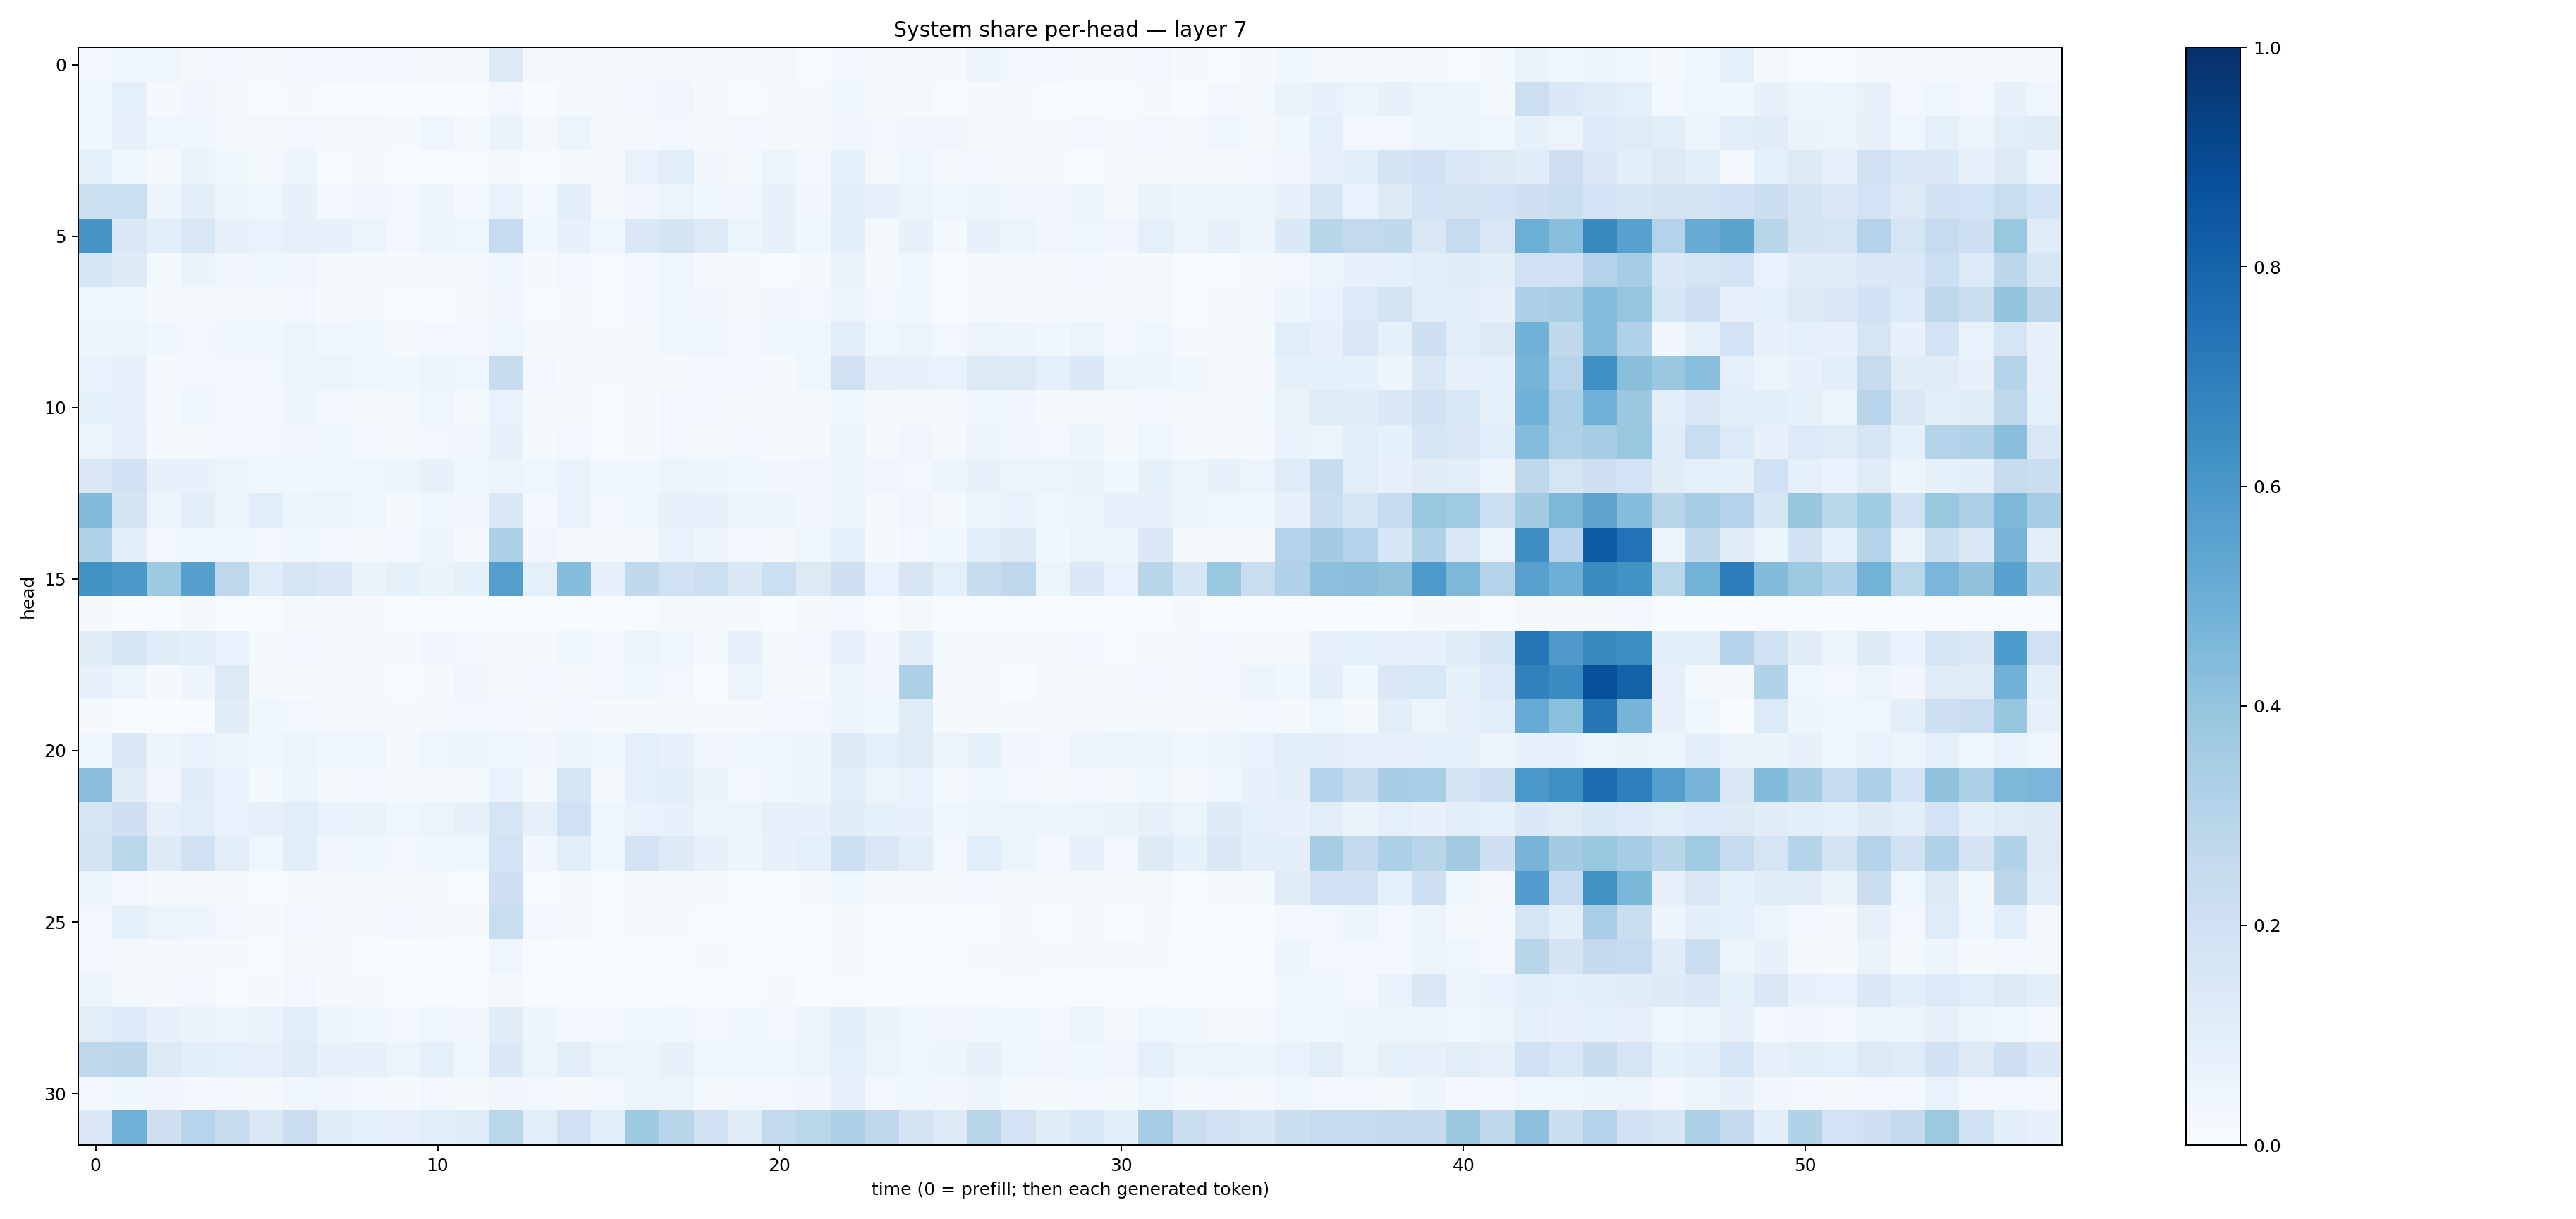

Values plotted in this chart, from the file beside it:
0.027672924, 0.03580484, 0.03815691, 0.015844556, 0.030239318, 0.017960126, 0.02411173, 0.02671181, 0.02729958, 0.024378657, 0.018873708, 0.020644043, 0.1213507, 0.018740699, 0.013808028, 0.019707652, 0.0098031005, 0.020147255, 0.009146443, 0.010171357, 0.016702406, 0.006828, 0.031023175, 0.010792645
0.03975, 0.08645, 0.009147, 0.03366, 0.01321, 0.004322, 0.01065, 0.004755, 0.005164, 0.002654, 0.003751, 0.003502, 0.02613, 0.001772, 0.0145, 0.008709, 0.02815, 0.03495, 0.01352, 0.005123, 0.01023, 0.01558, 0.03519, 0.01734
0.03904, 0.07872, 0.04569, 0.0394, 0.01578, 0.01887, 0.02723, 0.01955, 0.01681, 0.01329, 0.04241, 0.01762, 0.0661, 0.0203, 0.05982, 0.01819, 0.0211, 0.02945, 0.01867, 0.02835, 0.0206, 0.01907, 0.03371, 0.0247
0.09154, 0.03573, 0.01068, 0.06365, 0.03801, 0.01727, 0.04949, 0.007671, 0.01407, 0.00424, 0.004558, 0.005432, 0.01546, 0.003965, 0.01468, 0.01479, 0.06937, 0.1031, 0.03372, 0.012, 0.06221, 0.02593, 0.08349, 0.01819
0.2182, 0.2169, 0.04765, 0.1031, 0.05457, 0.03947, 0.07651, 0.02974, 0.032, 0.02906, 0.04756, 0.02897, 0.06744, 0.02735, 0.09919, 0.0135, 0.03437, 0.05094, 0.03522, 0.03438, 0.07751, 0.03505, 0.1092, 0.07034
0.6111, 0.1393, 0.09904, 0.1503, 0.08002, 0.06666, 0.07932, 0.07276, 0.05369, 0.02405, 0.05078, 0.04413, 0.2497, 0.03715, 0.07434, 0.04492, 0.1453, 0.1759, 0.1292, 0.06162, 0.07129, 0.04012, 0.09749, 0.01868
0.1583, 0.1224, 0.02, 0.06285, 0.03136, 0.04105, 0.03286, 0.01751, 0.01435, 0.01314, 0.01563, 0.01852, 0.03968, 0.008973, 0.02541, 0.006018, 0.02982, 0.04001, 0.009554, 0.0125, 0.007335, 0.01541, 0.06262, 0.0104
0.04658, 0.04327, 0.009129, 0.01755, 0.02192, 0.02193, 0.03101, 0.01171, 0.0167, 0.006176, 0.004767, 0.009269, 0.03361, 0.00693, 0.009544, 0.005144, 0.02802, 0.04138, 0.03382, 0.01834, 0.03351, 0.0249, 0.06197, 0.02351
0.04734, 0.05082, 0.03636, 0.02457, 0.03638, 0.03699, 0.05971, 0.04355, 0.03883, 0.02068, 0.02371, 0.02491, 0.04165, 0.01595, 0.01782, 0.01439, 0.02255, 0.03887, 0.04421, 0.02727, 0.03703, 0.04396, 0.1028, 0.04234
0.06722, 0.07412, 0.02087, 0.02524, 0.02514, 0.02471, 0.05441, 0.05158, 0.04412, 0.03624, 0.05152, 0.04528, 0.2346, 0.02817, 0.0148, 0.009038, 0.01185, 0.02189, 0.02702, 0.02776, 0.01351, 0.03911, 0.1961, 0.07868
0.08587, 0.07055, 0.01791, 0.03707, 0.02835, 0.03014, 0.04951, 0.02377, 0.02338, 0.02315, 0.03925, 0.0193, 0.06925, 0.01104, 0.01343, 0.006885, 0.01423, 0.02563, 0.02927, 0.02147, 0.008432, 0.01727, 0.03865, 0.01293
0.05512, 0.08082, 0.01474, 0.01935, 0.02349, 0.02552, 0.03194, 0.04233, 0.02379, 0.02183, 0.02667, 0.03304, 0.07773, 0.0146, 0.02439, 0.006893, 0.008886, 0.03011, 0.02038, 0.02447, 0.0105, 0.01936, 0.05935, 0.01867
0.1423, 0.1948, 0.07577, 0.07792, 0.0533, 0.03877, 0.03871, 0.04453, 0.04389, 0.05703, 0.07177, 0.03977, 0.05788, 0.04449, 0.06664, 0.0382, 0.0375, 0.06212, 0.04871, 0.03658, 0.03341, 0.03178, 0.06087, 0.03413
0.4404, 0.1751, 0.05424, 0.0959, 0.06127, 0.1073, 0.06174, 0.05387, 0.04044, 0.0215, 0.03714, 0.03457, 0.1446, 0.02894, 0.0668, 0.02628, 0.03974, 0.07677, 0.07644, 0.05625, 0.04781, 0.03235, 0.05516, 0.01918
0.3134, 0.09642, 0.02671, 0.03827, 0.04084, 0.02448, 0.03617, 0.03002, 0.02178, 0.02378, 0.04749, 0.0197, 0.332, 0.03284, 0.01591, 0.00883, 0.02287, 0.06923, 0.04873, 0.02991, 0.01816, 0.04144, 0.08362, 0.01281
0.6232, 0.5963, 0.3746, 0.5659, 0.2768, 0.1188, 0.1655, 0.1446, 0.06554, 0.08542, 0.06357, 0.08484, 0.5675, 0.09232, 0.4301, 0.07804, 0.2618, 0.2024, 0.2165, 0.1389, 0.2177, 0.1325, 0.2109, 0.06663
0.009533, 0.002859, 0.003063, 0.01671, 0.00257, 0.007609, 0.01963, 0.01433, 0.01065, 0.003148, 0.00716, 0.003666, 0.001991, 0.001181, 0.001972, 0.007111, 0.007453, 0.01596, 0.01614, 0.008139, 0.002546, 0.01283, 0.02909, 0.005858
0.1111, 0.1662, 0.1163, 0.09412, 0.06969, 0.02163, 0.02568, 0.02273, 0.01855, 0.01241, 0.035, 0.03061, 0.02268, 0.01272, 0.03765, 0.02806, 0.05277, 0.04491, 0.02044, 0.07206, 0.01643, 0.02585, 0.07295, 0.03487
0.07582, 0.04919, 0.01106, 0.04779, 0.1306, 0.01576, 0.01235, 0.01915, 0.01962, 0.006344, 0.01049, 0.03443, 0.01897, 0.02701, 0.02313, 0.02967, 0.03892, 0.02968, 0.00754, 0.05597, 0.02103, 0.01308, 0.05707, 0.03364
0.01194, 0.001614, 0.0006318, 0.005808, 0.1119, 0.03889, 0.02955, 0.02313, 0.02318, 0.01533, 0.01604, 0.02699, 0.0237, 0.02302, 0.02709, 0.008426, 0.02332, 0.02201, 0.01217, 0.01377, 0.02936, 0.02595, 0.0489, 0.03786
0.04002, 0.1378, 0.04699, 0.07007, 0.05647, 0.04558, 0.06182, 0.04045, 0.04426, 0.02247, 0.04118, 0.05413, 0.04087, 0.03269, 0.05455, 0.03623, 0.08927, 0.0781, 0.03332, 0.03716, 0.04623, 0.04893, 0.1212, 0.0935
0.4283, 0.1101, 0.0325, 0.1138, 0.06746, 0.02327, 0.06065, 0.01632, 0.02567, 0.0202, 0.01854, 0.02263, 0.06891, 0.02024, 0.1697, 0.01745, 0.08869, 0.0949, 0.0632, 0.02896, 0.04539, 0.04896, 0.103, 0.05937
0.168, 0.2051, 0.07877, 0.1076, 0.0674, 0.08159, 0.1072, 0.06986, 0.0661, 0.04278, 0.06203, 0.07485, 0.1675, 0.07932, 0.2012, 0.04311, 0.07015, 0.07531, 0.06108, 0.05424, 0.0812, 0.07226, 0.1152, 0.08275
0.1795, 0.2884, 0.1226, 0.1976, 0.1024, 0.04639, 0.1077, 0.03481, 0.03555, 0.02958, 0.03739, 0.04451, 0.186, 0.03369, 0.1079, 0.04267, 0.1809, 0.1222, 0.07972, 0.04946, 0.0749, 0.08865, 0.2185, 0.1434
0.04717, 0.03027, 0.01277, 0.013, 0.02335, 0.004343, 0.01249, 0.01144, 0.01138, 0.01024, 0.01105, 0.004463, 0.2049, 0.006634, 0.008119, 0.005752, 0.009804, 0.02146, 0.01338, 0.003468, 0.005784, 0.01156, 0.03915, 0.008464
0.02624, 0.08215, 0.05703, 0.04828, 0.02349, 0.01087, 0.02906, 0.01977, 0.01294, 0.02748, 0.01979, 0.01294, 0.2316, 0.02791, 0.01613, 0.006043, 0.008156, 0.01058, 0.00479, 0.0049, 0.007256, 0.005317, 0.01314, 0.003194
0.02819, 0.01718, 0.007851, 0.01082, 0.008819, 0.006829, 0.01751, 0.00806, 0.007365, 0.003602, 0.005418, 0.004443, 0.04195, 0.005764, 0.002094, 0.00358, 0.005279, 0.007333, 0.008404, 0.004612, 0.003801, 0.004912, 0.01708, 0.005048
0.05397, 0.02265, 0.01588, 0.02362, 0.007526, 0.009587, 0.02473, 0.00944, 0.008178, 0.003084, 0.006347, 0.00453, 0.01924, 0.00628, 0.004946, 0.003235, 0.00615, 0.006433, 0.004573, 0.005886, 0.008307, 0.00311, 0.005687, 0.001455
0.1038, 0.1342, 0.07107, 0.06269, 0.0487, 0.06416, 0.1084, 0.04811, 0.04358, 0.0273, 0.04339, 0.03395, 0.1105, 0.04901, 0.03112, 0.02578, 0.03853, 0.04524, 0.03108, 0.03589, 0.03005, 0.05666, 0.09795, 0.06297
0.2749, 0.2812, 0.1284, 0.09673, 0.08693, 0.0814, 0.1198, 0.07453, 0.07092, 0.05691, 0.0922, 0.04541, 0.1389, 0.06001, 0.1028, 0.05313, 0.04747, 0.07362, 0.04566, 0.04233, 0.04132, 0.05606, 0.08631, 0.05561
0.02439, 0.03773, 0.03494, 0.02444, 0.02673, 0.02051, 0.04009, 0.03417, 0.02602, 0.01436, 0.02718, 0.02175, 0.03239, 0.02512, 0.02297, 0.03109, 0.04816, 0.05274, 0.01978, 0.02676, 0.03123, 0.03182, 0.08049, 0.03075
0.1469, 0.4903, 0.2141, 0.2956, 0.2409, 0.1416, 0.2298, 0.1125, 0.08907, 0.08009, 0.1092, 0.116, 0.2854, 0.1046, 0.2005, 0.1049, 0.3712, 0.2899, 0.199, 0.1099, 0.2612, 0.2875, 0.3296, 0.2749
